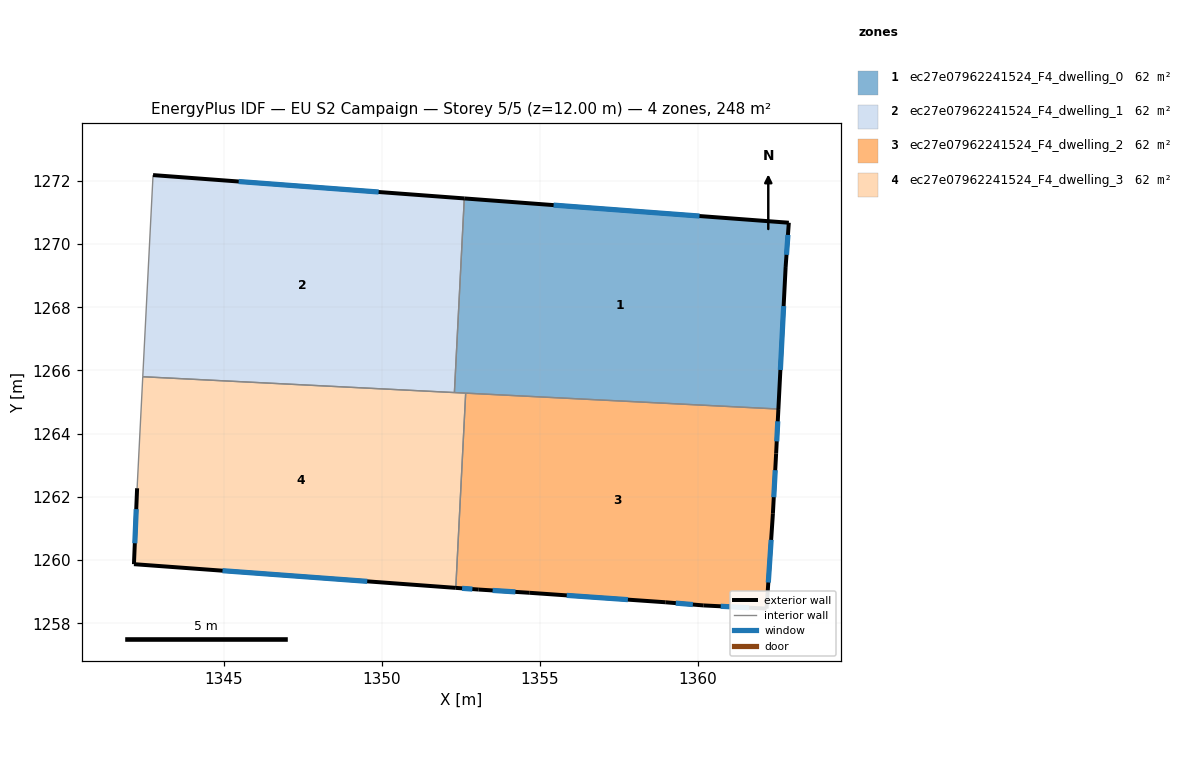
=== STOREY PLAN SPEC (per zone: floor XY polygon, exterior-wall plan segments, windows/doors) ===
zone 1: ec27e07962241524_F4_dwelling_0  (61.9 m²)
  floor: (1362.88, 1270.67) (1362.78, 1269.27) (1362.55, 1264.78) (1352.30, 1265.30) (1352.62, 1271.44)
  exterior wall: (1362.88, 1270.67) – (1352.62, 1271.44)  [10.3 m]
    window: (1360.06, 1270.88) – (1355.44, 1271.23)  [6.2 m²]
  exterior wall: (1362.78, 1269.27) – (1362.88, 1270.67)  [1.4 m]
    window: (1362.81, 1269.66) – (1362.86, 1270.29)  [0.9 m²]
  exterior wall: (1362.55, 1264.78) – (1362.78, 1269.27)  [4.5 m]
    window: (1362.62, 1266.02) – (1362.72, 1268.04)  [2.7 m²]
  interior walls: 3
zone 2: ec27e07962241524_F4_dwelling_1  (61.9 m²)
  floor: (1352.62, 1271.44) (1352.30, 1265.30) (1342.44, 1265.80) (1342.77, 1272.18)
  exterior wall: (1352.62, 1271.44) – (1342.77, 1272.18)  [9.9 m]
    window: (1349.91, 1271.65) – (1345.48, 1271.98)  [6.0 m²]
  interior walls: 3
zone 3: ec27e07962241524_F4_dwelling_2  (61.9 m²)
  floor: (1362.55, 1264.78) (1362.48, 1263.37) (1362.38, 1261.47) (1362.18, 1258.46) (1360.18, 1258.57) (1358.98, 1258.67) (1354.67, 1258.97) (1353.07, 1259.07) (1352.35, 1259.12) (1352.66, 1265.28)
  exterior wall: (1362.18, 1258.46) – (1362.38, 1261.47)  [3.0 m]
    window: (1362.24, 1259.29) – (1362.32, 1260.64)  [1.8 m²]
  exterior wall: (1360.18, 1258.57) – (1362.18, 1258.46)  [2.0 m]
    window: (1360.73, 1258.54) – (1361.63, 1258.49)  [1.2 m²]
  exterior wall: (1358.98, 1258.67) – (1360.18, 1258.57)  [1.2 m]
    window: (1359.31, 1258.64) – (1359.85, 1258.59)  [0.7 m²]
  exterior wall: (1354.67, 1258.97) – (1358.98, 1258.67)  [4.3 m]
    window: (1355.86, 1258.88) – (1357.79, 1258.75)  [2.6 m²]
  exterior wall: (1353.07, 1259.07) – (1354.67, 1258.97)  [1.6 m]
    window: (1353.51, 1259.04) – (1354.23, 1258.99)  [1.0 m²]
  exterior wall: (1352.35, 1259.12) – (1353.07, 1259.07)  [0.7 m]
    window: (1352.55, 1259.11) – (1352.87, 1259.08)  [0.4 m²]
  exterior wall: (1362.48, 1263.37) – (1362.55, 1264.78)  [1.4 m]
    window: (1362.50, 1263.76) – (1362.53, 1264.39)  [0.9 m²]
  exterior wall: (1362.38, 1261.47) – (1362.48, 1263.37)  [1.9 m]
    window: (1362.41, 1261.99) – (1362.45, 1262.84)  [1.2 m²]
  interior walls: 2
zone 4: ec27e07962241524_F4_dwelling_3  (61.9 m²)
  floor: (1352.66, 1265.28) (1352.35, 1259.12) (1342.17, 1259.87) (1342.27, 1262.27) (1342.44, 1265.80)
  exterior wall: (1342.17, 1259.87) – (1352.35, 1259.12)  [10.2 m]
    window: (1344.97, 1259.66) – (1349.55, 1259.33)  [6.2 m²]
  exterior wall: (1342.27, 1262.27) – (1342.17, 1259.87)  [2.4 m]
    window: (1342.24, 1261.61) – (1342.19, 1260.53)  [1.5 m²]
  interior walls: 4

=== DERIVED (storey summary) ===
Building: EU S2 Campaign
Storey: 5 of 5  (floor level z = 12.00 m)
Storey gross floor area: 247.5 m²
Zones on this storey: 4
  - ec27e07962241524_F4_dwelling_0: floor 61.9 m²; exterior wall 16.2 m (48.6 m²); 3 window(s) 9.8 m²; WWR 20.2%
  - ec27e07962241524_F4_dwelling_1: floor 61.9 m²; exterior wall 9.9 m (29.6 m²); 1 window(s) 6.0 m²; WWR 20.2%
  - ec27e07962241524_F4_dwelling_2: floor 61.9 m²; exterior wall 16.2 m (48.5 m²); 8 window(s) 9.8 m²; WWR 20.2%
  - ec27e07962241524_F4_dwelling_3: floor 61.9 m²; exterior wall 12.6 m (37.8 m²); 2 window(s) 7.7 m²; WWR 20.2%
Zone adjacency (shared interzone walls):
  - ec27e07962241524_F4_dwelling_0 ↔ ec27e07962241524_F4_dwelling_1
  - ec27e07962241524_F4_dwelling_0 ↔ ec27e07962241524_F4_dwelling_2
  - ec27e07962241524_F4_dwelling_0 ↔ ec27e07962241524_F4_dwelling_3
  - ec27e07962241524_F4_dwelling_1 ↔ ec27e07962241524_F4_dwelling_3
  - ec27e07962241524_F4_dwelling_2 ↔ ec27e07962241524_F4_dwelling_3